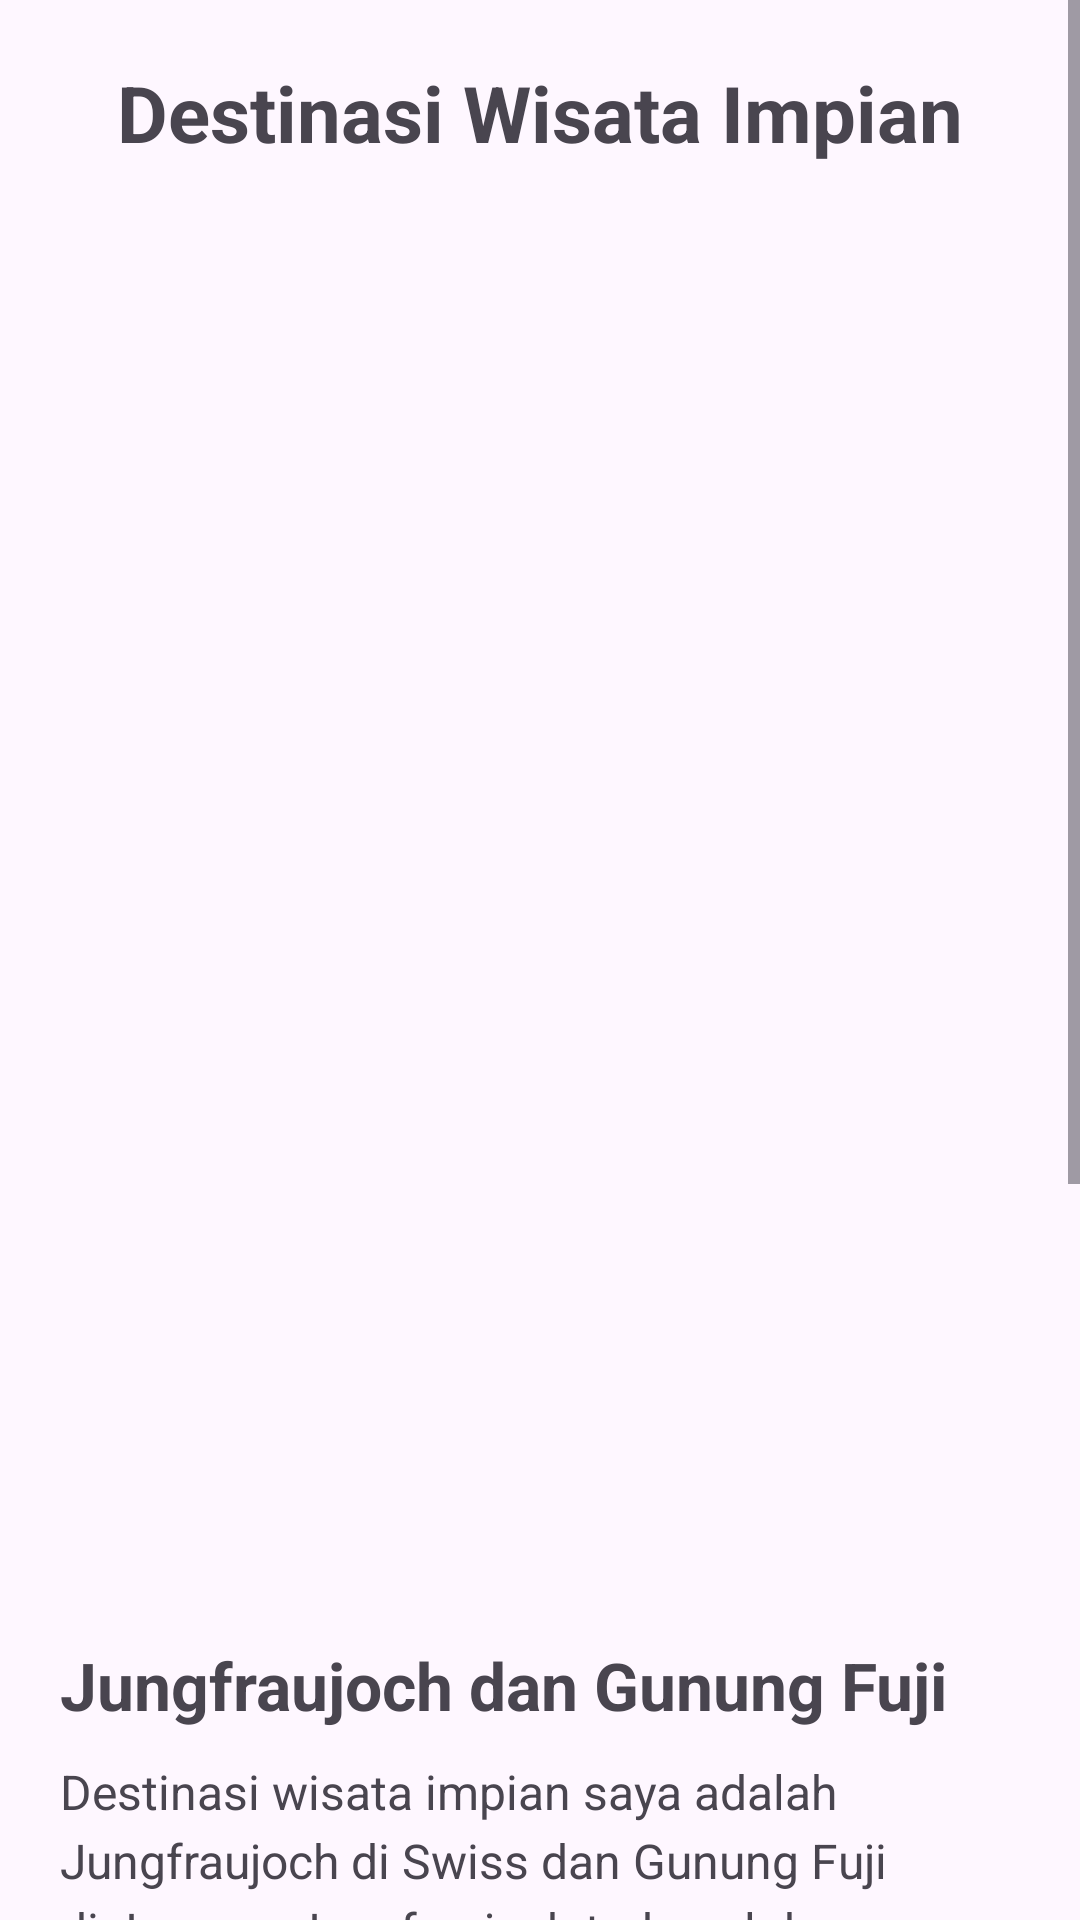

This screen was rendered from an Android layout file. Write that file and the resources it references.
<!-- AndroidManifest.xml: application theme Theme.UTS_MP -->
<!-- res/layout/activity_destination.xml -->
<?xml version="1.0" encoding="utf-8"?>
<ScrollView xmlns:android="http://schemas.android.com/apk/res/android"
    xmlns:tools="http://schemas.android.com/tools"
    android:id="@+id/main"
    android:layout_width="match_parent"
    android:layout_height="match_parent"
    tools:context=".DestinationActivity">

    <LinearLayout
        android:layout_width="match_parent"
        android:layout_height="wrap_content"
        android:orientation="vertical"
        android:padding="20dp">

        <TextView
            android:layout_width="match_parent"
            android:layout_height="wrap_content"
            android:layout_marginBottom="20dp"
            android:gravity="center"
            android:text="@string/destination_page_title"
            android:textSize="26sp"
            android:textStyle="bold" />

        <ImageView
            android:layout_width="match_parent"
            android:layout_height="220dp"
            android:layout_marginBottom="14dp"
            android:contentDescription="@string/jungfraujoch_image_description"
            android:scaleType="centerCrop"
            android:src="@drawable/jungfraujoch" />

        <ImageView
            android:layout_width="match_parent"
            android:layout_height="220dp"
            android:layout_marginBottom="18dp"
            android:contentDescription="@string/fuji_image_description"
            android:scaleType="centerCrop"
            android:src="@drawable/gunung_fuji" />

        <TextView
            android:layout_width="match_parent"
            android:layout_height="wrap_content"
            android:layout_marginBottom="10dp"
            android:text="@string/destination_name"
            android:textSize="22sp"
            android:textStyle="bold" />

        <TextView
            android:layout_width="match_parent"
            android:layout_height="wrap_content"
            android:layout_marginBottom="16dp"
            android:lineSpacingExtra="4dp"
            android:text="@string/destination_description"
            android:textSize="16sp" />

        <TextView
            android:layout_width="match_parent"
            android:layout_height="wrap_content"
            android:text="@string/destination_name_detail"
            android:textSize="16sp"
            android:textStyle="bold" />

        <TextView
            android:layout_width="match_parent"
            android:layout_height="wrap_content"
            android:layout_marginTop="6dp"
            android:text="@string/destination_location_detail"
            android:textSize="16sp" />

        <TextView
            android:layout_width="match_parent"
            android:layout_height="wrap_content"
            android:layout_marginTop="6dp"
            android:layout_marginBottom="24dp"
            android:text="@string/destination_unique_detail"
            android:textSize="16sp" />

        <Button
            android:id="@+id/buttonKembali"
            android:layout_width="match_parent"
            android:layout_height="wrap_content"
            android:text="@string/back_button_text" />
    </LinearLayout>

</ScrollView>
<!-- resources referenced by this layout -->
<resources>
  <string name="back_button_text">Kembali</string>
  <string name="destination_description">Destinasi wisata impian saya adalah Jungfraujoch di Swiss dan Gunung Fuji di Jepang. Jungfraujoch terkenal dengan pemandangan Pegunungan Alpen, salju, dan suasana dataran tinggi yang indah. Gunung Fuji memiliki bentuk gunung yang sangat khas dan menjadi ikon Jepang. Keunikan kedua tempat ini adalah pemandangan alamnya yang kuat, bersih, dan berbeda dari suasana kota sehari-hari.</string>
  <string name="destination_location_detail">Letak: Swiss dan Jepang</string>
  <string name="destination_name">Jungfraujoch dan Gunung Fuji</string>
  <string name="destination_name_detail">Nama: Jungfraujoch dan Gunung Fuji</string>
  <string name="destination_page_title">Destinasi Wisata Impian</string>
  <string name="destination_unique_detail">Keunikan: pemandangan salju Alpen, panorama pegunungan, dan ikon alam Jepang yang terkenal di dunia.</string>
  <string name="fuji_image_description">Foto Gunung Fuji</string>
  <string name="jungfraujoch_image_description">Foto Jungfraujoch</string>
  <style name="Theme.UTS_MP" parent="Base.Theme.UTS_MP" />
  <style name="Base.Theme.UTS_MP" parent="Theme.Material3.DayNight.NoActionBar">
          
          
      </style>
</resources>
